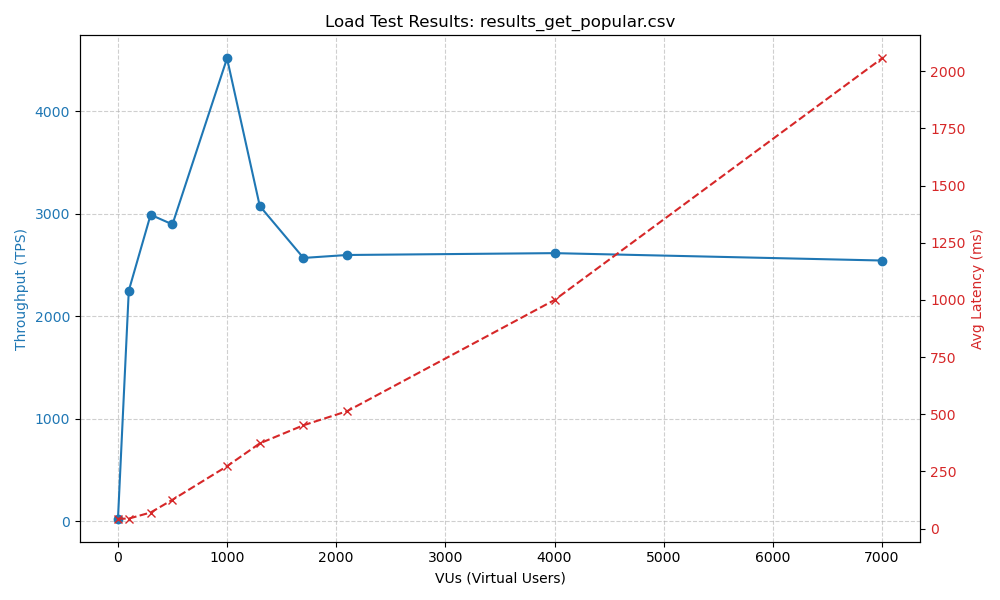

Values plotted in this chart, from the file beside it:
vus, tps, avg_ms, p50_ms, p90_ms, p95_ms, p99_ms, cpu_core0_max_pct, disk_dev_max_pct
1, 23.16, 43.02, 0, 44.04, 44.16, 0, 1.98, 10.96
100, 2248, 43.5, 0, 45.12, 47.94, 0, 29.63, 10.95
300, 2989, 70.14, 0, 47.94, 48.24, 0, 45.28, 10.95
500, 2895, 125.8, 0, 50.99, 58.2, 0, 100, 10.94
1000, 4515, 272.5, 0, 48.08, 48.72, 0, 94.44, 10.93
1300, 3074, 372.5, 0, 48.16, 51.29, 0, 91.11, 10.92
1700, 2568, 451.6, 0, 48.17, 50.16, 0, 78.08, 10.91
2100, 2596, 513.3, 0, 48.06, 48.54, 0, 89.53, 10.91
4000, 2614, 999.5, 0, 48.12, 48.79, 0, 62.03, 10.90
7000, 2542, 2056, 0, 54.52, 97.75, 0, 98.94, 10.89
